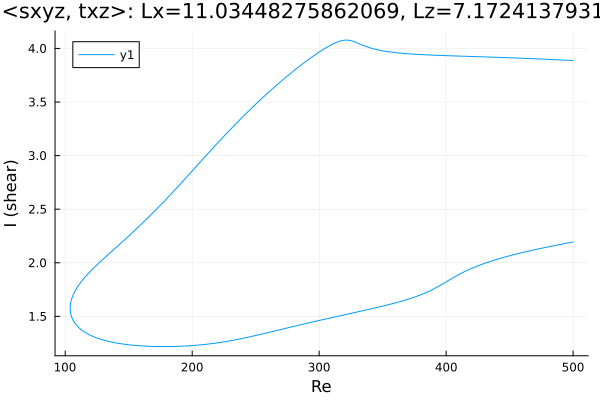

Data behind this chart, as committed beside it:
Re, shear
500.0, 3.887
499.8, 3.887
498.4, 3.888
497, 3.889
495.6, 3.889
494.2, 3.89
492.8, 3.891
491.3, 3.892
489.9, 3.893
488.5, 3.893
487.1, 3.894
485.7, 3.895
484.3, 3.896
482.9, 3.897
481.4, 3.897
480, 3.898
478.6, 3.899
477.2, 3.9
475.8, 3.9
474.4, 3.901
473, 3.902
471.5, 3.903
470.1, 3.903
468.7, 3.904
467.3, 3.905
465.9, 3.906
464.5, 3.906
463.1, 3.907
461.6, 3.908
460.2, 3.908
458.8, 3.909
457.4, 3.91
456, 3.91
454.6, 3.911
453.2, 3.912
451.7, 3.912
450.3, 3.913
448.9, 3.913
447.5, 3.914
446.1, 3.915
444.7, 3.915
443.3, 3.916
441.8, 3.916
440.4, 3.917
439, 3.918
437.6, 3.918
436.2, 3.919
434.8, 3.919
433.4, 3.92
431.9, 3.92
430.5, 3.921
429.1, 3.921
427.7, 3.922
426.3, 3.923
424.9, 3.923
423.5, 3.924
422, 3.924
420.6, 3.925
419.2, 3.925
417.8, 3.926
... 569 more rows
